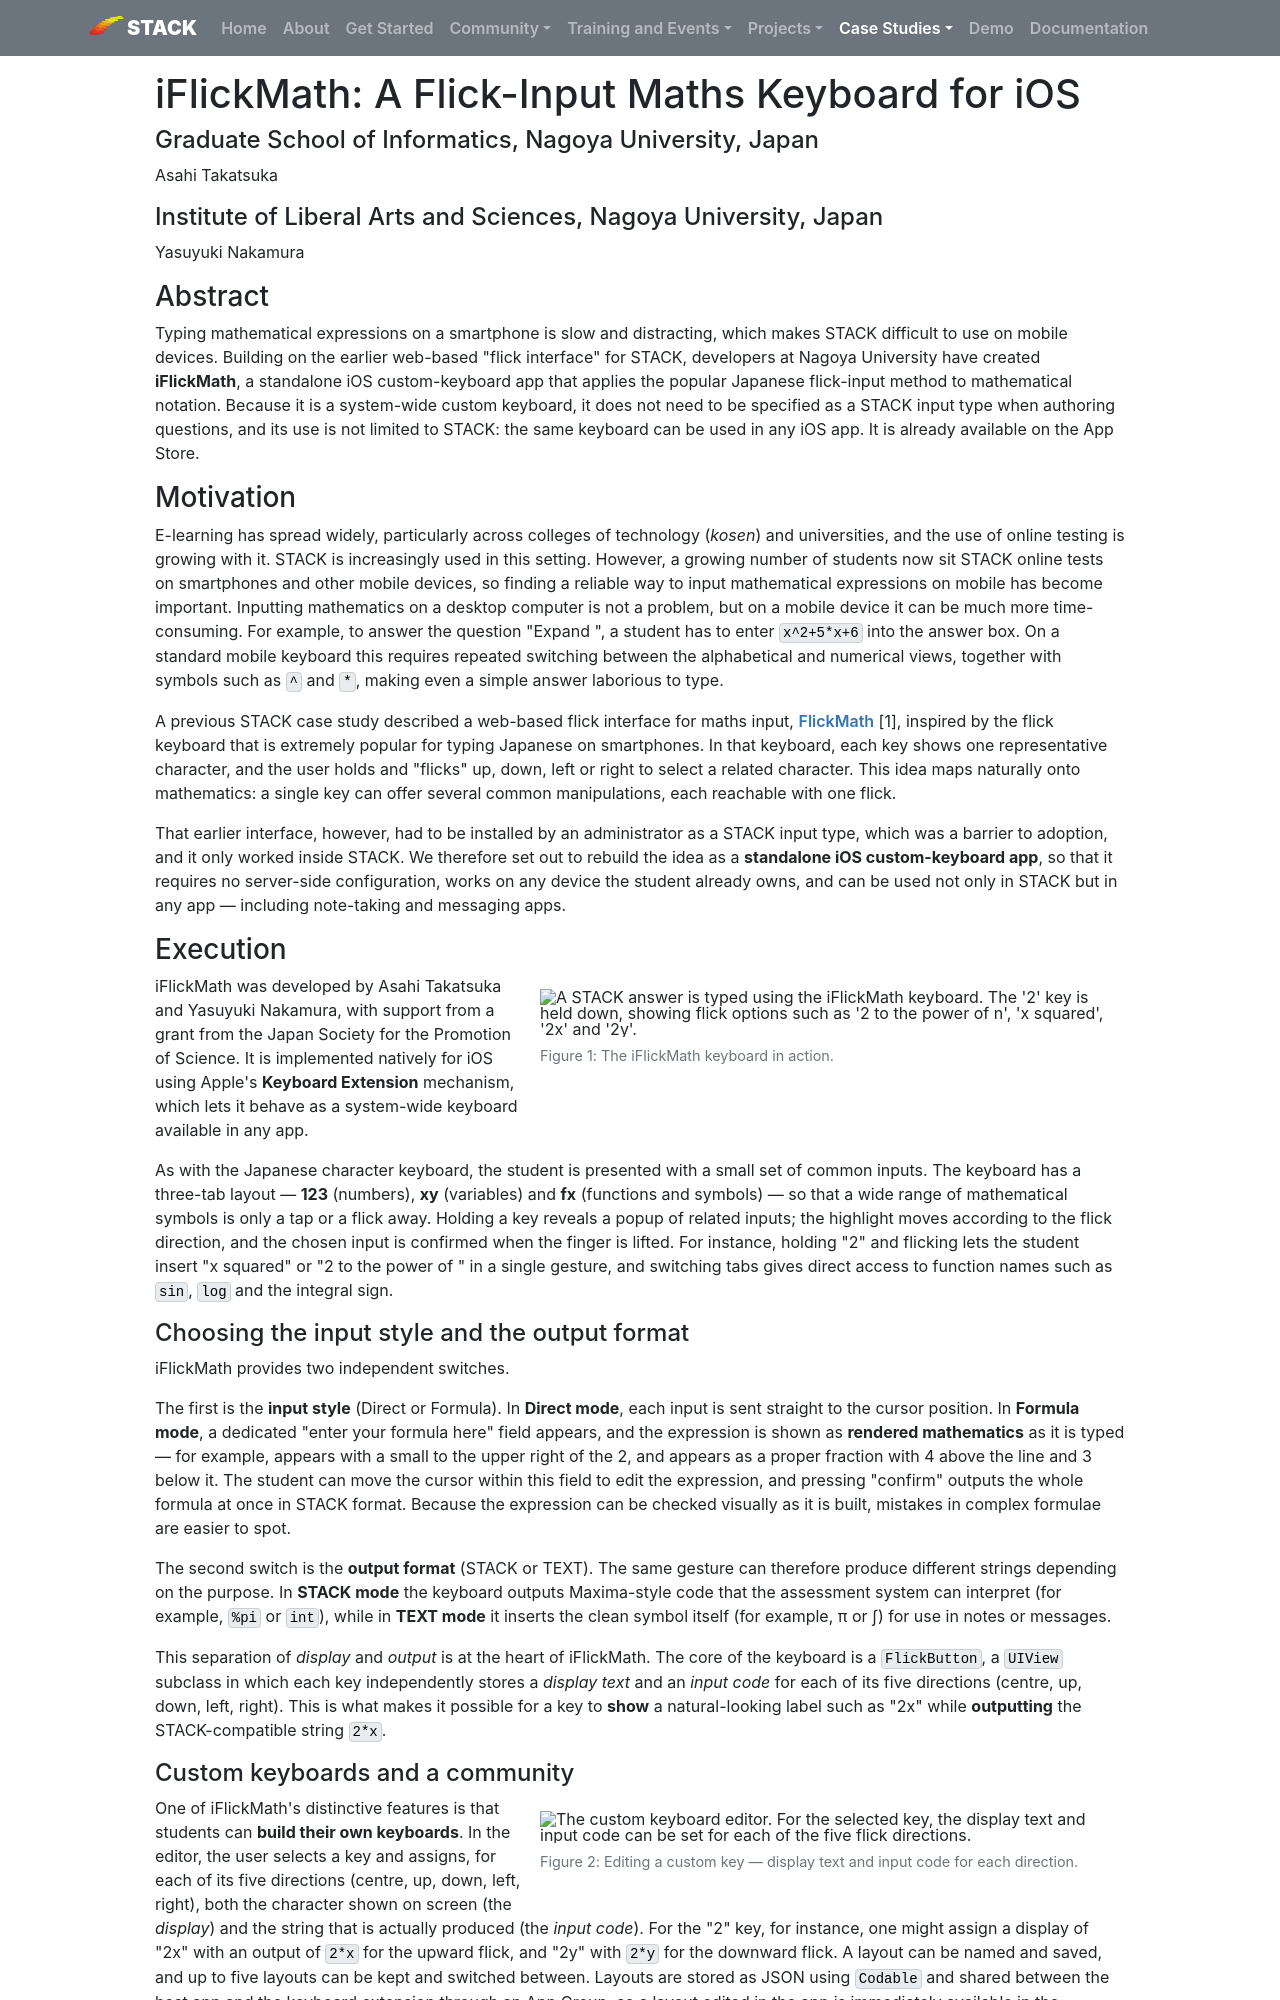

repository: maths/stack-web · page: CaseStudies/2026/iFlickMath/index.html · generator: mkdocs

---
template: casestudy.html

title: iFlickMath A Flick-Input Maths Keyboard for iOS
authors: Asahi Takatsuka, Yasuyuki Nakamura, Nagoya University, Japan

shortdescription: Developers at Nagoya University have released "iFlickMath", a standalone iOS custom-keyboard app that brings flick-based maths input to STACK — and to any other app on the phone.
cardimage: iFlickMath_thumbnail.PNG
cardimagealt: The iFlickMath custom keyboard for iOS.
---

# iFlickMath: A Flick-Input Maths Keyboard for iOS

#### Graduate School of Informatics, Nagoya University, Japan

Asahi Takatsuka

#### Institute of Liberal Arts and Sciences, Nagoya University, Japan

Yasuyuki Nakamura

### Abstract

Typing mathematical expressions on a smartphone is slow and distracting, which makes STACK difficult to use on mobile devices. Building on the earlier web-based "flick interface" for STACK, developers at Nagoya University have created **iFlickMath**, a standalone iOS custom-keyboard app that applies the popular Japanese flick-input method to mathematical notation. Because it is a system-wide custom keyboard, it does not need to be specified as a STACK input type when authoring questions, and its use is not limited to STACK: the same keyboard can be used in any iOS app. It is already available on the App Store.

### Motivation

E-learning has spread widely, particularly across colleges of technology (*kosen*) and universities, and the use of online testing is growing with it. STACK is increasingly used in this setting. However, a growing number of students now sit STACK online tests on smartphones and other mobile devices, so finding a reliable way to input mathematical expressions on mobile has become important. Inputting mathematics on a desktop computer is not a problem, but on a mobile device it can be much more time-consuming. For example, to answer the question "Expand \((x+2)(x+3)\)", a student has to enter `x^2+5*x+6` into the answer box. On a standard mobile keyboard this requires repeated switching between the alphabetical and numerical views, together with symbols such as `^` and `*`, making even a simple answer laborious to type.

A previous STACK case study described a web-based flick interface for maths input, [FlickMath](../../2019/FlickInterface/) [1], inspired by the flick keyboard that is extremely popular for typing Japanese on smartphones. In that keyboard, each key shows one representative character, and the user holds and "flicks" up, down, left or right to select a related character. This idea maps naturally onto mathematics: a single key can offer several common manipulations, each reachable with one flick.

That earlier interface, however, had to be installed by an administrator as a STACK input type, which was a barrier to adoption, and it only worked inside STACK. We therefore set out to rebuild the idea as a **standalone iOS custom-keyboard app**, so that it requires no server-side configuration, works on any device the student already owns, and can be used not only in STACK but in any app — including note-taking and messaging apps.

### Execution

<div class="float-right img-tall">
<figure class="figure">
<img class="figure-img img-fluid" src="../Images/iFlickMath_input.PNG" alt="A STACK answer is typed using the iFlickMath keyboard. The '2' key is held down, showing flick options such as '2 to the power of n', 'x squared', '2x' and '2y'." style="width:45%;">
  <figcaption class="figure-caption">Figure 1: The iFlickMath keyboard in action.
</figcaption>
</figure></div>

iFlickMath was developed by Asahi Takatsuka and Yasuyuki Nakamura, with support from a grant from the Japan Society for the Promotion of Science. It is implemented natively for iOS using Apple's **Keyboard Extension** mechanism, which lets it behave as a system-wide keyboard available in any app.

As with the Japanese character keyboard, the student is presented with a small set of common inputs. The keyboard has a three-tab layout — **123** (numbers), **xy** (variables) and **fx** (functions and symbols) — so that a wide range of mathematical symbols is only a tap or a flick away. Holding a key reveals a popup of related inputs; the highlight moves according to the flick direction, and the chosen input is confirmed when the finger is lifted. For instance, holding "2" and flicking lets the student insert "x squared" or "2 to the power of \(n\)" in a single gesture, and switching tabs gives direct access to function names such as `sin`, `log` and the integral sign.
